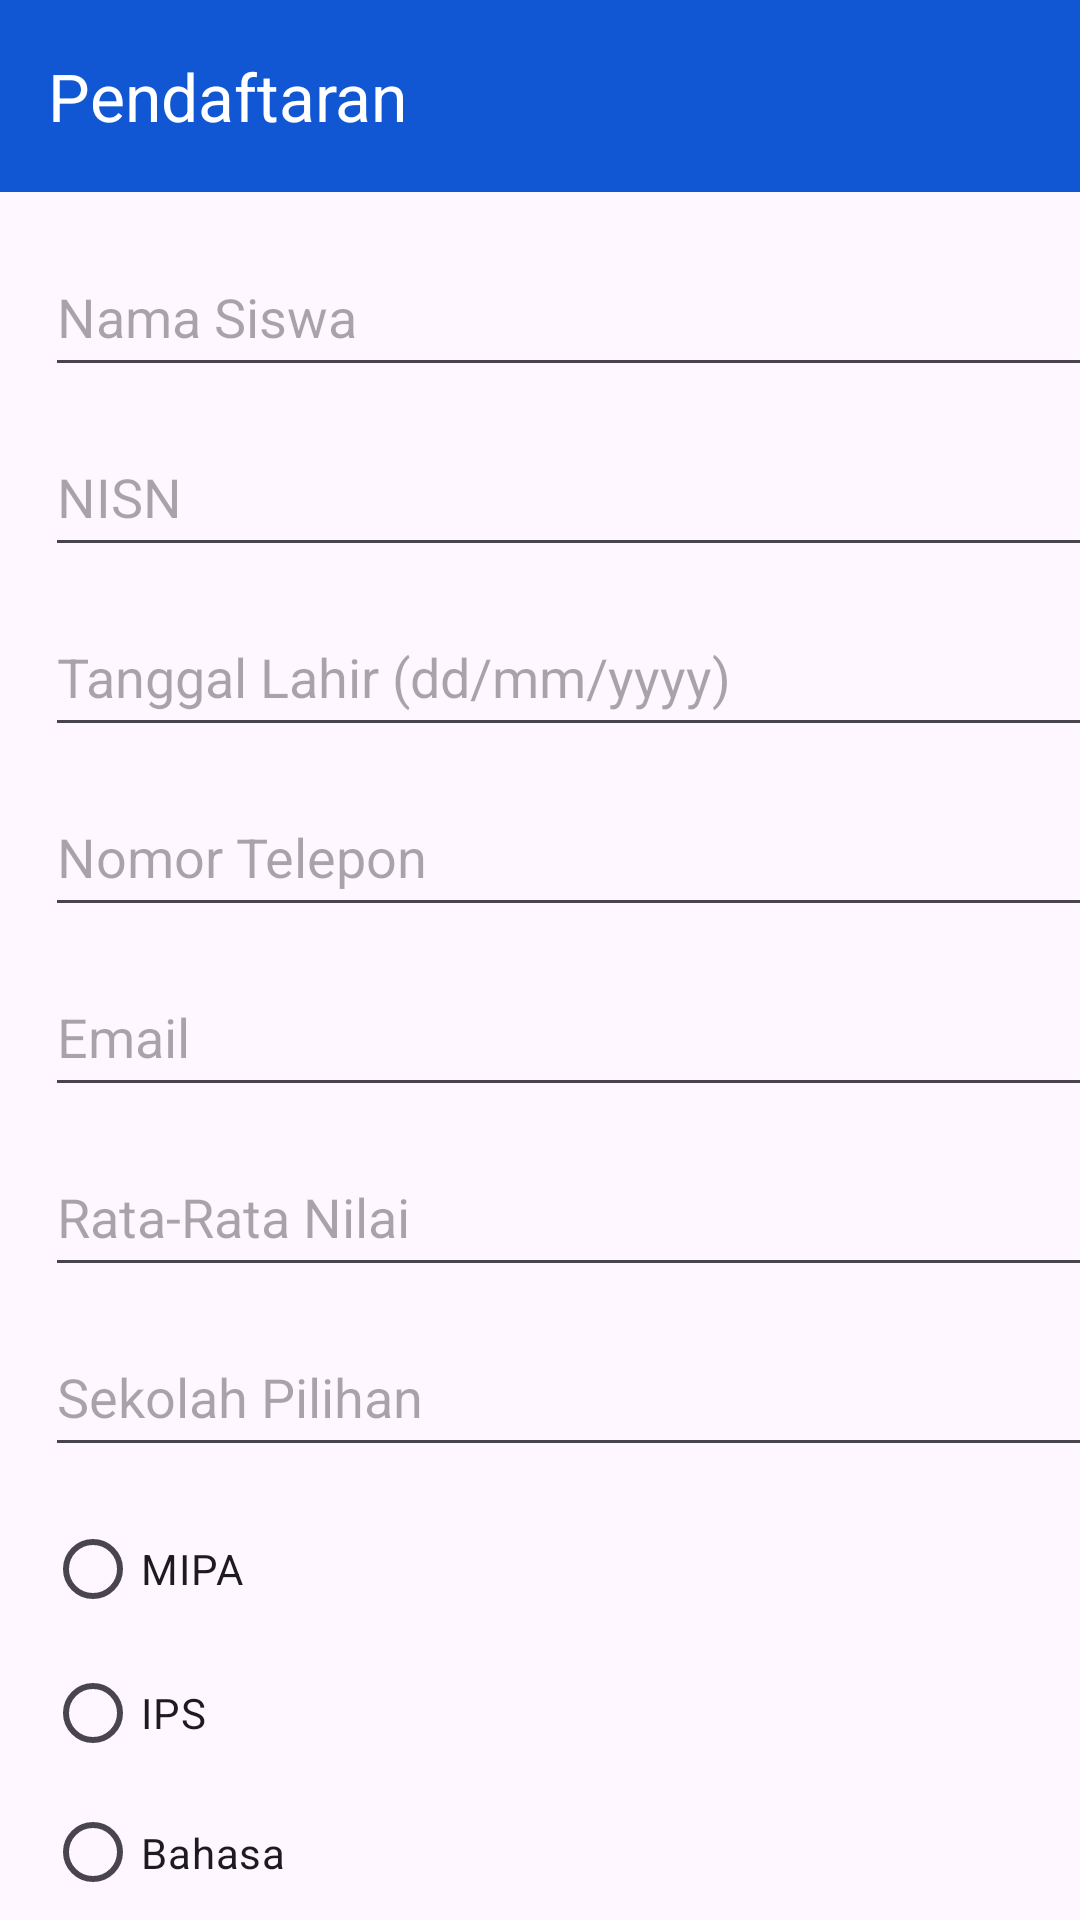

This screen was rendered from an Android layout file. Write that file and the resources it references.
<!-- AndroidManifest.xml: application theme Theme.PPDBSMANegeriJakarta -->
<!-- res/layout/activity_daftar.xml -->
<?xml version="1.0" encoding="utf-8"?>
<LinearLayout xmlns:android="http://schemas.android.com/apk/res/android"
    xmlns:app="http://schemas.android.com/apk/res-auto"
    android:layout_width="match_parent"
    android:layout_height="match_parent"
    android:orientation="vertical">

    <androidx.appcompat.widget.Toolbar
        android:id="@+id/toolbar"
        android:layout_width="match_parent"
        android:layout_height="?attr/actionBarSize"
        android:background="?attr/colorPrimary"
        android:theme="?attr/actionBarTheme"
        app:title="Pendaftaran"
        app:titleTextColor="@color/white" />

    <EditText
        android:id="@+id/etNama"
        android:layout_width="380dp"
        android:layout_height="50dp"
        android:layout_marginLeft="15dp"
        android:layout_marginTop="15dp"
        android:hint="Nama Siswa" />

    <EditText
        android:id="@+id/etNISN"
        android:layout_width="380dp"
        android:layout_height="50dp"
        android:layout_marginLeft="15dp"
        android:layout_marginTop="10dp"
        android:hint="NISN"
        android:inputType="number" />

    <EditText
        android:id="@+id/etTanggalLahir"
        android:layout_width="380dp"
        android:layout_height="50dp"
        android:layout_marginLeft="15dp"
        android:layout_marginTop="10dp"
        android:hint="Tanggal Lahir (dd/mm/yyyy)"
        android:focusable="false"
        android:clickable="true"/>

    <EditText
        android:id="@+id/etNoTelp"
        android:layout_width="380dp"
        android:layout_height="50dp"
        android:layout_marginLeft="15dp"
        android:layout_marginTop="10dp"
        android:hint="Nomor Telepon"
        android:inputType="phone" />

    <EditText
        android:id="@+id/etEmail"
        android:layout_width="380dp"
        android:layout_height="50dp"
        android:layout_marginLeft="15dp"
        android:layout_marginTop="10dp"
        android:hint="Email"
        android:inputType="textEmailAddress" />

    <EditText
        android:id="@+id/etRataNilai"
        android:layout_width="380dp"
        android:layout_height="50dp"
        android:layout_marginLeft="15dp"
        android:layout_marginTop="10dp"
        android:hint="Rata-Rata Nilai"
        android:inputType="number" />

    <EditText
        android:id="@+id/etSekolah"
        android:layout_width="380dp"
        android:layout_height="50dp"
        android:layout_marginLeft="15dp"
        android:layout_marginTop="10dp"
        android:clickable="false"
        android:focusable="false"
        android:hint="Sekolah Pilihan"
        android:inputType="number" />

    <RadioGroup
        android:id="@+id/rgJurusan"
        android:layout_width="match_parent"
        android:layout_height="wrap_content"
        android:orientation="vertical"
        android:layout_marginTop="10dp">
        <RadioButton
            android:id="@+id/rbMIPA"
            android:layout_width="wrap_content"
            android:layout_height="wrap_content"
            android:layout_marginLeft="15dp"
            android:text="MIPA" />
        <RadioButton
            android:id="@+id/rbIPS"
            android:layout_width="wrap_content"
            android:layout_height="wrap_content"
            android:layout_marginLeft="15dp"
            android:text="IPS" />
        <RadioButton
            android:id="@+id/rbBahasa"
            android:layout_width="wrap_content"
            android:layout_height="wrap_content"
            android:layout_marginLeft="15dp"
            android:text="Bahasa" />
    </RadioGroup>

    <Button
        android:id="@+id/btnDaftar"
        android:layout_width="380dp"
        android:layout_height="wrap_content"
        android:layout_marginLeft="15dp"
        android:text="Daftar"
        android:layout_marginTop="20dp" />
</LinearLayout>
<!-- resources referenced by this layout -->
<resources>
  <color name="white">#FFFFFFFF</color>
  <style name="Theme.PPDBSMANegeriJakarta" parent="Base.Theme.PPDBSMANegeriJakarta" />
  <style name="Base.Theme.PPDBSMANegeriJakarta" parent="Theme.Material3.DayNight.NoActionBar">
          <item name="colorPrimary">@color/blue</item>
          
          
      </style>
  <color name="blue">#1157D3</color>
</resources>
